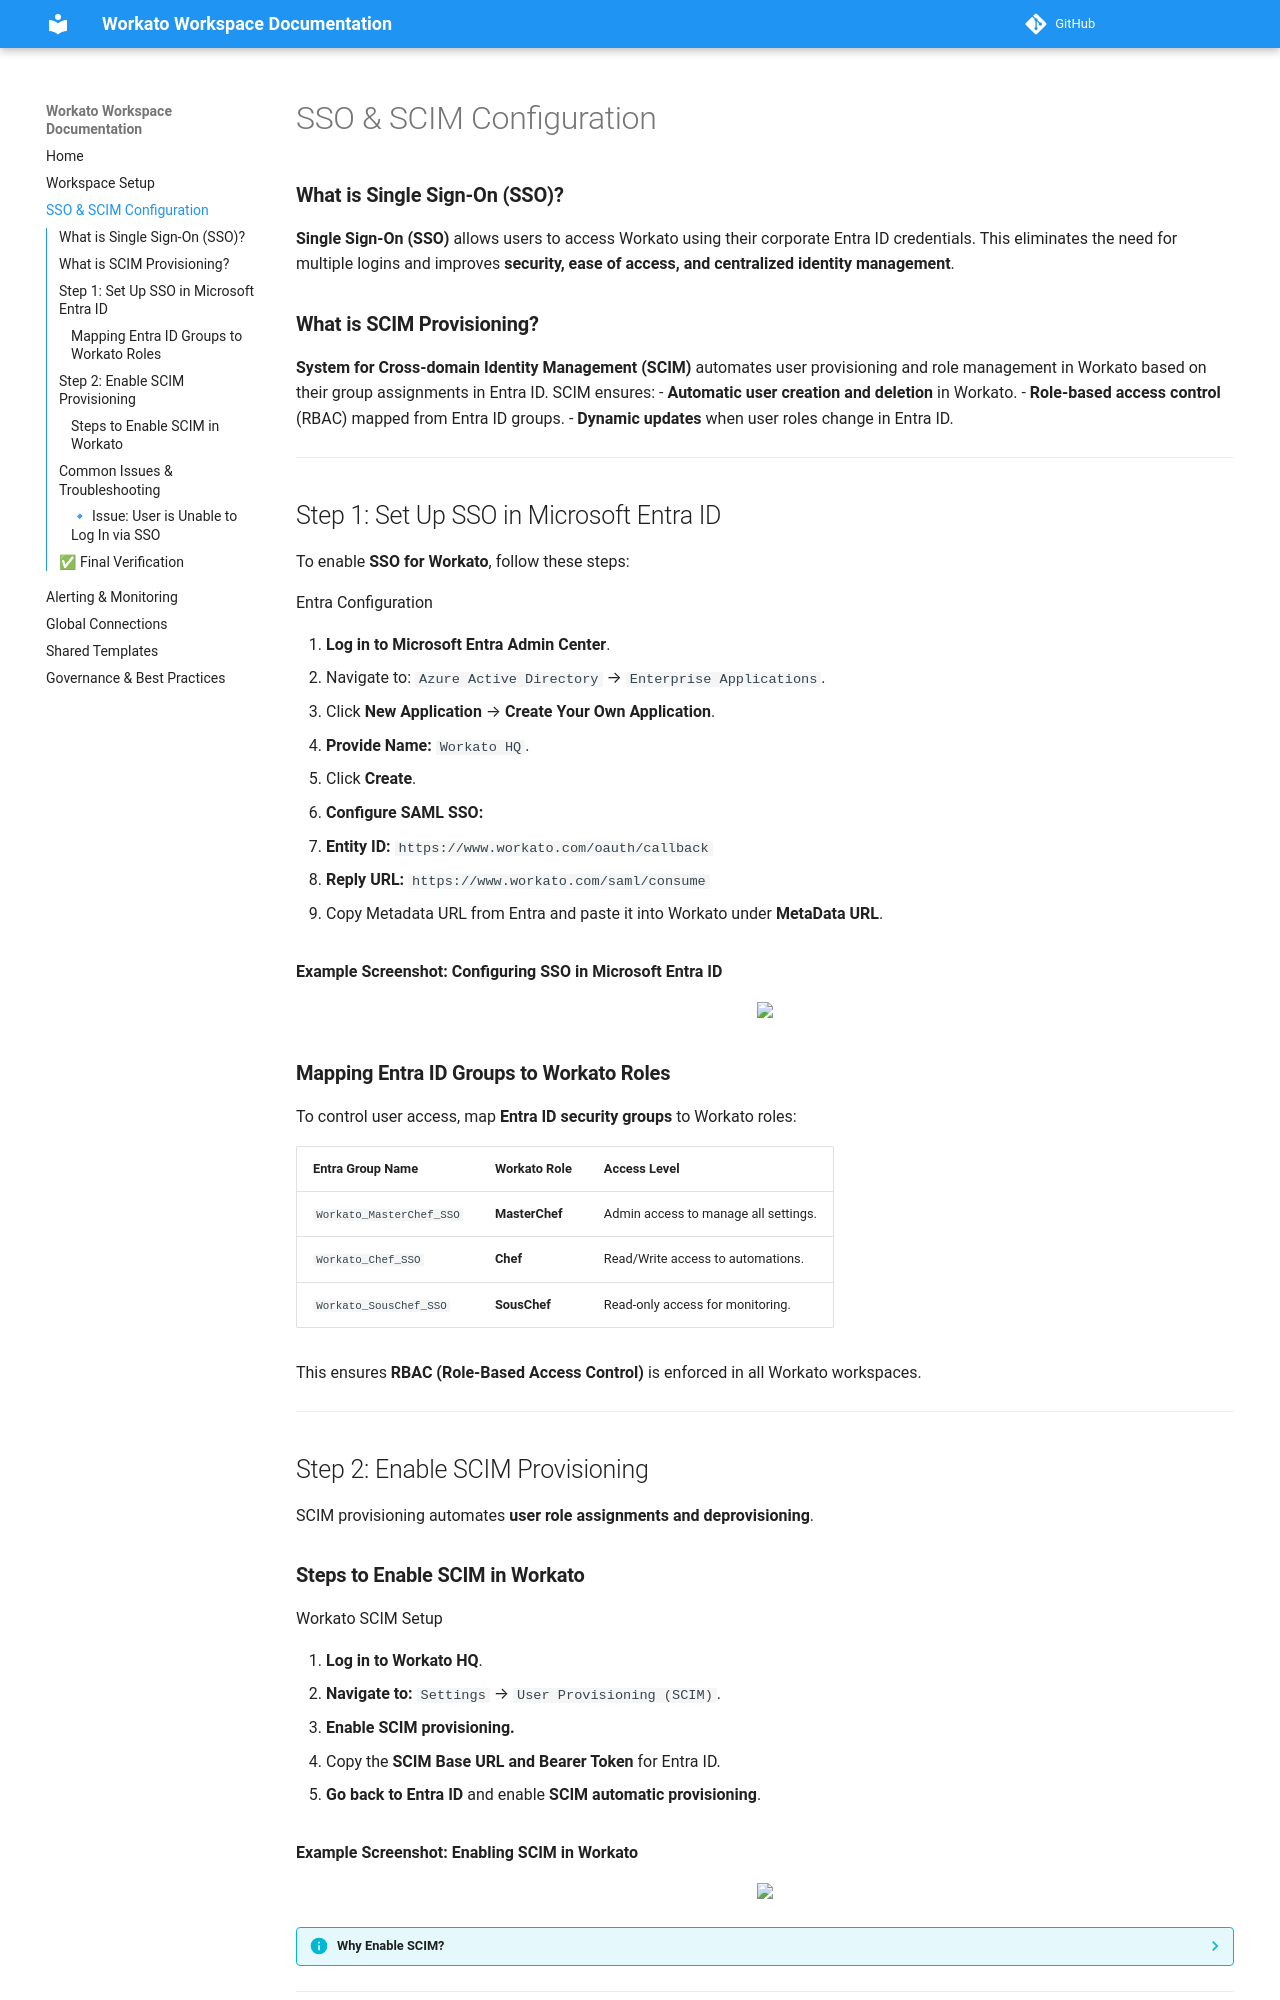

repository: zqurashi8/Workato-workspace-documentation · page: sso_scim/index.html · generator: mkdocs

# SSO & SCIM Configuration


### **What is Single Sign-On (SSO)?**
**Single Sign-On (SSO)** allows users to access Workato using their corporate Entra ID credentials. This eliminates the need for multiple logins and improves **security, ease of access, and centralized identity management**.

### **What is SCIM Provisioning?**
**System for Cross-domain Identity Management (SCIM)** automates user provisioning and role management in Workato based on their group assignments in Entra ID. SCIM ensures:
- **Automatic user creation and deletion** in Workato.
- **Role-based access control** (RBAC) mapped from Entra ID groups.
- **Dynamic updates** when user roles change in Entra ID.

---

## Step 1: Set Up SSO in Microsoft Entra ID

To enable **SSO for Workato**, follow these steps:

=== "Entra Configuration"
    1. **Log in to Microsoft Entra Admin Center**.
    2. Navigate to: `Azure Active Directory` → `Enterprise Applications`.
    3. Click **New Application** → **Create Your Own Application**.
    4. **Provide Name:** `Workato HQ`.
    5. Click **Create**.
    6. **Configure SAML SSO:**
       - **Entity ID:** `https://www.workato.com/oauth/callback`
       - **Reply URL:** `https://www.workato.com/saml/consume`
    7. Copy Metadata URL from Entra and paste it into Workato under **MetaData URL**.

**Example Screenshot: Configuring SSO in Microsoft Entra ID**
<p align="center">
  <img src="images/sso-setup-entra.png" width="600"/>
</p> 

### **Mapping Entra ID Groups to Workato Roles**
To control user access, map **Entra ID security groups** to Workato roles:

| **Entra Group Name**                     | **Workato Role**  | **Access Level** |
|------------------------------------------|------------------|-----------------|
| `Workato_MasterChef_SSO`                 | **MasterChef**   | Admin access to manage all settings. |
| `Workato_Chef_SSO`                       | **Chef**         | Read/Write access to automations. |
| `Workato_SousChef_SSO`                    | **SousChef**     | Read-only access for monitoring. |

This ensures **RBAC (Role-Based Access Control)** is enforced in all Workato workspaces.

---

## Step 2: Enable SCIM Provisioning

SCIM provisioning automates **user role assignments and deprovisioning**.

### **Steps to Enable SCIM in Workato**
=== "Workato SCIM Setup"
    1. **Log in to Workato HQ**.
    2. **Navigate to:** `Settings` → `User Provisioning (SCIM)`.
    3. **Enable SCIM provisioning.**
    4. Copy the **SCIM Base URL and Bearer Token** for Entra ID.
    5. **Go back to Entra ID** and enable **SCIM automatic provisioning**.

**Example Screenshot: Enabling SCIM in Workato**
<p align="center">
  <img src="images/scim-setup-workato.png" width="500"/>
</p>

??? info "Why Enable SCIM?"
    SCIM provisioning ensures that users **automatically receive the correct roles** in Workato based on their Entra group assignments. This eliminates the need for manual role management and improves **security, automation, and compliance**.

---

## Common Issues & Troubleshooting
